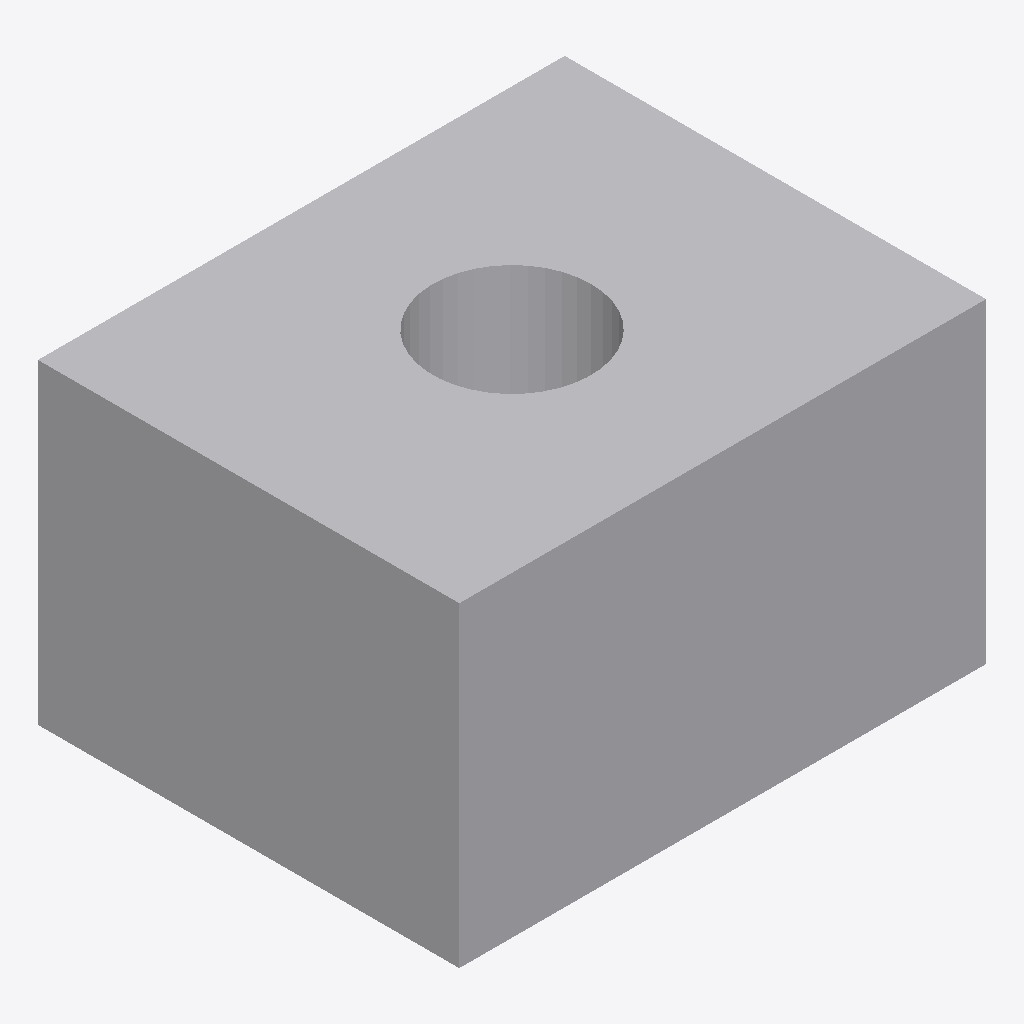
Isometric view of an IFC building model (IFC-SPF (STEP), schema IFC4, length unit millimetre), seen from the south-west, elements coloured by IFC class: 1 other element (light grey).
Extent 1.0 m × 0.8 m × 0.6 m (x, y, z). Elements (1): 1 IfcBuildingElementProxy.

HEADER;
FILE_DESCRIPTION(('ViewDefinition [CoordinationView]'),'2;1');
FILE_NAME('','2026-09-21T23:50:41',(''),(''),'IfcOpenShell 0.8.0','IfcOpenShell 0.8.0','');
FILE_SCHEMA(('IFC4'));
ENDSEC;
DATA;
#1=IFCPROJECT('3r915ncgHEaxvrwYqOGOGF',$,'p6a3h',$,$,$,$,(#10),#5);
#12=IFCSITE('2l3I6pBpv4K8ieU5qYDdDV',$,'s',$,$,$,$,$,$,$,$,$,$,$);
#210=IFCBUILDINGELEMENTPROXY('2GXJPXXJ11qxamSWCNhfAf',$,'csg_cut',$,$,#221,#223,$,$);
ENDSEC;
